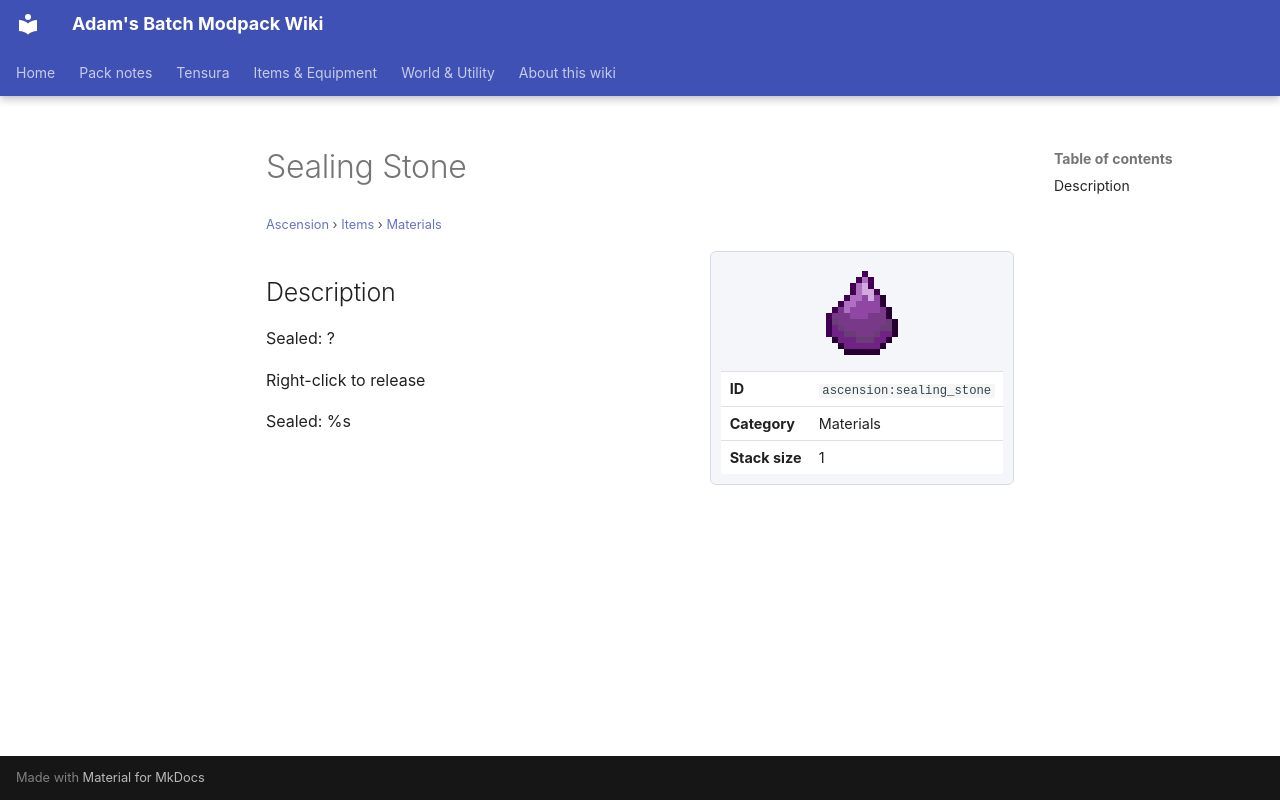

repository: Proteus-Nell/Adams-Batch-MC-Modpack-Wiki · page: ascension/items/materials/sealing-stone/index.html · generator: mkdocs

# Sealing Stone

<small>[Ascension](../../index.md) &rsaquo; [Items](../index.md) &rsaquo; [Materials](index.md)</small>

<div class="infobox" markdown>

![Sealing Stone](../../../assets/icons/ascension/item/sealing_stone.png)

| | |
|---|---|
| **ID** | `ascension:sealing_stone` |
| **Category** | Materials |
| **Stack size** | 1 |

</div>

## Description

Sealed: ?

Right-click to release

Sealed: %s
